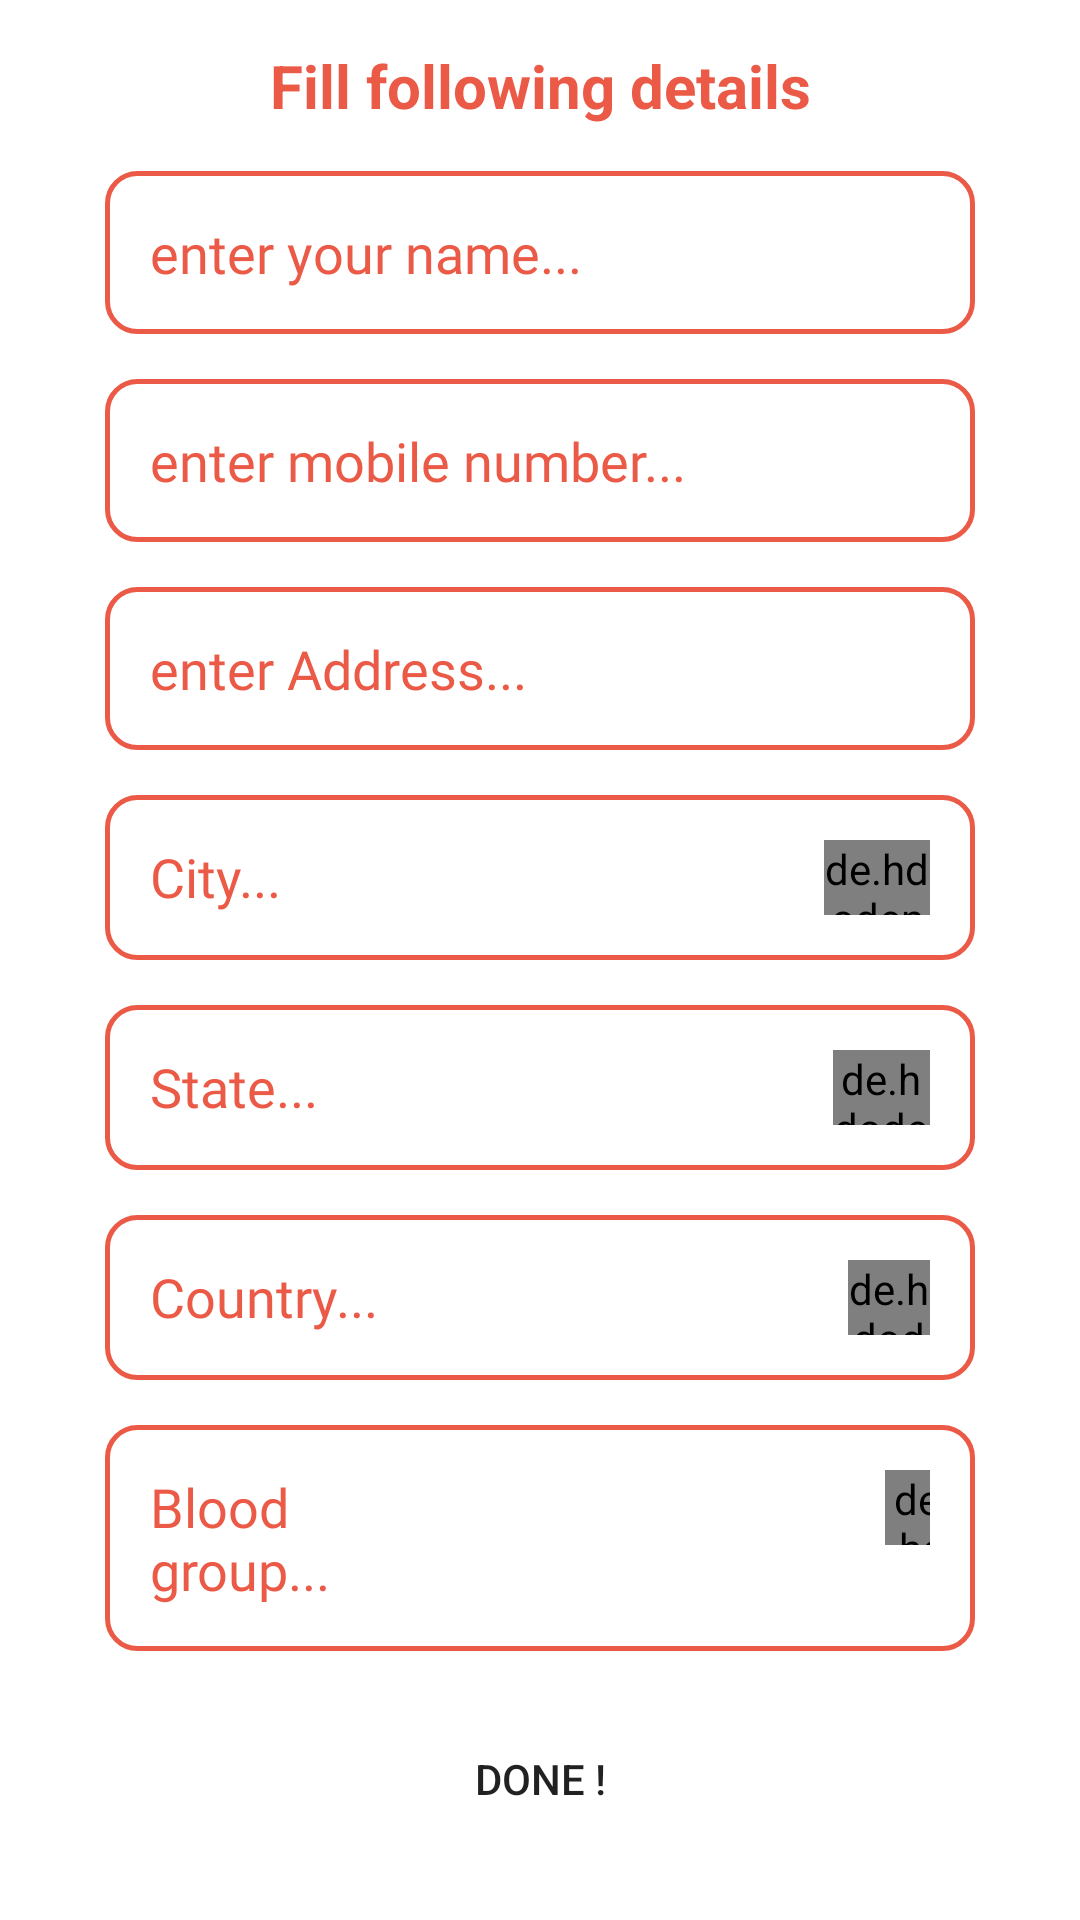

Layout XML and referenced resources for this Android screen:
<!-- AndroidManifest.xml: application theme Theme.BePositiveT -->
<!-- res/layout/activity_become_donor.xml -->
<?xml version="1.0" encoding="utf-8"?>
<LinearLayout xmlns:android="http://schemas.android.com/apk/res/android"
    xmlns:app="http://schemas.android.com/apk/res-auto"
    xmlns:tools="http://schemas.android.com/tools"
    android:layout_width="match_parent"
    android:layout_height="match_parent"
    tools:context=".BecomeDonor"
    android:orientation="vertical"
    >
    <TextView
        android:layout_width="match_parent"
        android:layout_height="wrap_content"
        android:text="Fill following details"
        android:layout_gravity="center"
        android:textColor="@color/red"
        android:gravity="center_horizontal"
        android:textSize="20sp"
        android:lineSpacingExtra="5dp"
        android:textStyle="bold"
        android:layout_marginTop="15dp"
        />
    <EditText
        android:id="@+id/edttxt_entername"
        android:layout_width="match_parent"
        android:layout_height="wrap_content"
        android:hint="enter your name..."
        android:fontFamily="@font/nunito_semibold"
        android:background="@drawable/roundbackg_redborder"
        android:layout_marginStart="35dp"
        android:layout_marginEnd="35dp"
        android:layout_marginTop="15dp"
        android:padding="15dp"
        android:textColorHint="@color/red"
        />
    <EditText
        android:id="@+id/edttxt_entermobile"
        android:layout_width="match_parent"
        android:layout_height="wrap_content"
        android:hint="enter mobile number..."
        android:fontFamily="@font/nunito_semibold"
        android:background="@drawable/roundbackg_redborder"
        android:layout_marginStart="35dp"
        android:layout_marginEnd="35dp"
        android:layout_marginTop="15dp"
        android:padding="15dp"
        android:textColorHint="@color/red"
        />
    <EditText
        android:id="@+id/edttxt_enteraddress"
        android:layout_width="match_parent"
        android:layout_height="wrap_content"
        android:hint="enter Address..."
        android:fontFamily="@font/nunito_semibold"
        android:background="@drawable/roundbackg_redborder"
        android:layout_marginStart="35dp"
        android:layout_marginEnd="35dp"
        android:layout_marginTop="15dp"
        android:padding="15dp"
        android:textColorHint="@color/red"
        />
    <LinearLayout
        android:layout_width="match_parent"
        android:layout_height="wrap_content"
        android:orientation="horizontal"
        android:background="@drawable/roundbackg_redborder"
        android:layout_marginStart="35dp"
        android:layout_marginEnd="35dp"
        android:layout_marginTop="15dp"
        android:padding="15dp"
        android:weightSum="8"
        >
        <TextView
            android:id="@+id/txt_cityselected"
            android:layout_width="wrap_content"
            android:layout_height="wrap_content"
            android:text="City..."
            android:layout_weight="6"
            android:fontFamily="@font/nunito_semibold"
            android:textSize="18sp"
            android:textColor="@color/red"
            />
        <de.hdodenhof.circleimageview.CircleImageView
            android:id="@+id/img_btn_dropdownmenu_city"
            android:layout_width="25dp"
            android:layout_height="25dp"
            android:layout_weight="2"
            android:src="@mipmap/ic_dropdown"
            android:layout_marginStart="150dp"
            />
    </LinearLayout>
    <LinearLayout
        android:layout_width="match_parent"
        android:layout_height="wrap_content"
        android:orientation="horizontal"
        android:background="@drawable/roundbackg_redborder"
        android:layout_marginStart="35dp"
        android:layout_marginEnd="35dp"
        android:layout_marginTop="15dp"
        android:padding="15dp"
        android:weightSum="8"
        >
        <TextView
            android:id="@+id/txt_stateselected"
            android:layout_width="wrap_content"
            android:layout_height="wrap_content"
            android:text="State..."
            android:fontFamily="@font/nunito_semibold"
            android:textSize="18sp"
            android:textColor="@color/red"
            android:layout_weight="6"
            />
        <de.hdodenhof.circleimageview.CircleImageView
            android:id="@+id/img_btn_dropdownmenu_state"
            android:layout_width="25dp"
            android:layout_height="25dp"
            android:src="@mipmap/ic_dropdown"
            android:layout_marginStart="150dp"
            android:layout_weight="2"
            />
    </LinearLayout>
    <LinearLayout
        android:layout_width="match_parent"
        android:layout_height="wrap_content"
        android:orientation="horizontal"
        android:background="@drawable/roundbackg_redborder"
        android:layout_marginStart="35dp"
        android:layout_marginEnd="35dp"
        android:layout_marginTop="15dp"
        android:padding="15dp"
        android:weightSum="8"
        >
        <TextView
            android:id="@+id/txt_countryselected"
            android:layout_width="wrap_content"
            android:layout_height="wrap_content"
            android:text="Country..."
            android:fontFamily="@font/nunito_semibold"
            android:textSize="18sp"
            android:textColor="@color/red"
            android:layout_weight="6"
            />
        <de.hdodenhof.circleimageview.CircleImageView
            android:id="@+id/img_btn_dropdownmenu_forcountry"
            android:layout_width="25dp"
            android:layout_height="25dp"
            android:src="@mipmap/ic_dropdown"
            android:layout_marginStart="150dp"
            android:layout_weight="2"
            />
    </LinearLayout>
    <LinearLayout
        android:layout_width="match_parent"
        android:layout_height="wrap_content"
        android:orientation="horizontal"
        android:background="@drawable/roundbackg_redborder"
        android:layout_marginStart="35dp"
        android:layout_marginEnd="35dp"
        android:layout_marginTop="15dp"
        android:padding="15dp"
        android:weightSum="8"
        >
        <TextView
            android:id="@+id/txt_bloodgroupselected"
            android:layout_width="wrap_content"
            android:layout_height="wrap_content"
            android:text="Blood group..."
            android:fontFamily="@font/nunito_semibold"
            android:textSize="18sp"
            android:textColor="@color/red"
            android:layout_weight="5"
            />
        <de.hdodenhof.circleimageview.CircleImageView
            android:id="@+id/img_btn_dropdownmenu_bloodgroup"
            android:layout_width="25dp"
            android:layout_height="25dp"
            android:src="@mipmap/ic_dropdown"
            android:layout_marginStart="150dp"
            android:layout_weight="1"
            />
    </LinearLayout>
    <Button
        android:id="@+id/btn_done_bedonor"
        android:layout_width="match_parent"
        android:layout_height="35dp"
        android:gravity="center"
        android:text="done !"
        android:background="@drawable/roundbackground_red_allcorners"
        android:layout_marginStart="45dp"
        android:layout_marginEnd="45dp"
        android:layout_marginTop="25dp"
        android:layout_marginBottom="15dp"
        />
</LinearLayout>
<!-- resources referenced by this layout -->
<resources>
  <color name="red">#eb5a46</color>
  <!-- drawable roundbackg_redborder (drawable) -->
  <?xml version="1.0" encoding="utf-8"?>
  <shape xmlns:android="http://schemas.android.com/apk/res/android">
      <solid android:color="#FFFFFF"/>
      <stroke android:width="1.5dp" android:color="@color/red" />
      <corners android:radius="10dp"/>
  </shape>
  <!-- mipmap ic_dropdown: png bitmap (mipmap-hdpi, 475 bytes) -->
  <style name="Theme.BePositiveT" parent="Theme.MaterialComponents.DayNight.NoActionBar">
          
          <item name="colorPrimary">@color/red</item>
          <item name="colorPrimaryVariant">@color/red</item>
          <item name="colorOnPrimary">@color/white</item>
          
          <item name="colorSecondary">@color/teal_200</item>
          <item name="colorSecondaryVariant">@color/teal_700</item>
          <item name="colorOnSecondary">@color/black</item>
          
          <item name="android:statusBarColor" tools:targetApi="l">?attr/colorPrimaryVariant</item>
          
      </style>
  <color name="white">#FFFFFFFF</color>
  <color name="teal_200">#FF03DAC5</color>
  <color name="teal_700">#FF018786</color>
  <color name="black">#FF000000</color>
</resources>
